2-way image classification set "img_dataset" from GitHub (kayla-kam/Dogs-v-Cats-Sound-Detector); label vocabulary: cat, dog.

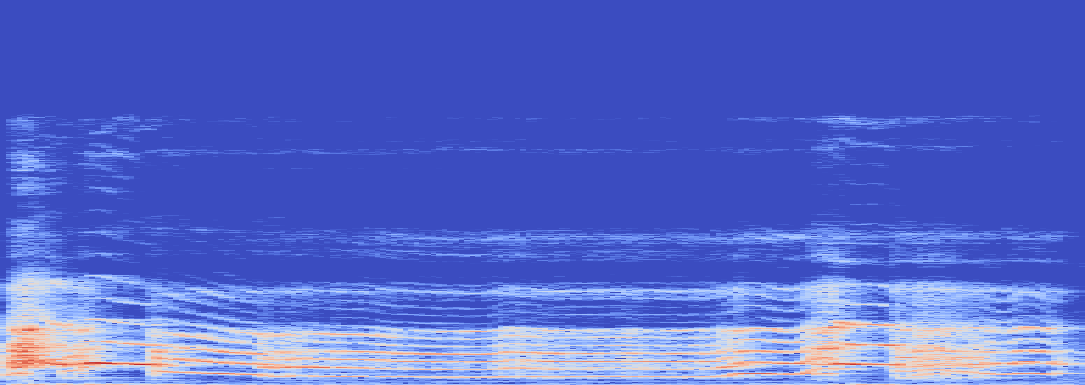
Label: dog

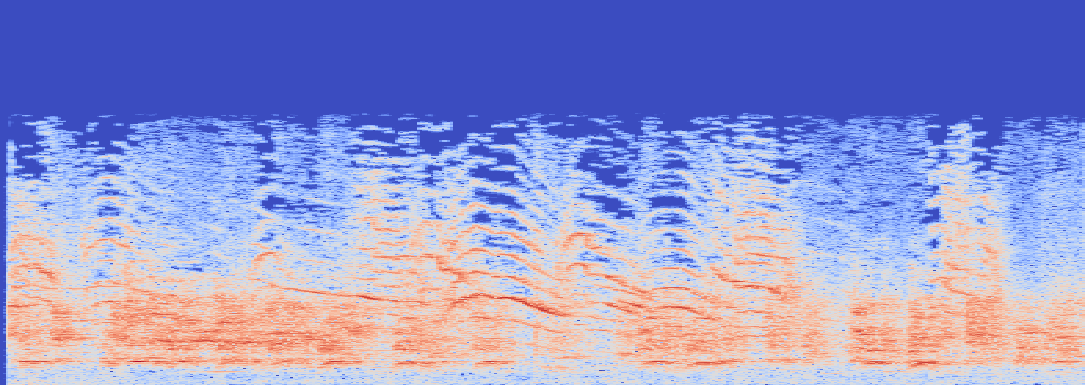
Label: cat

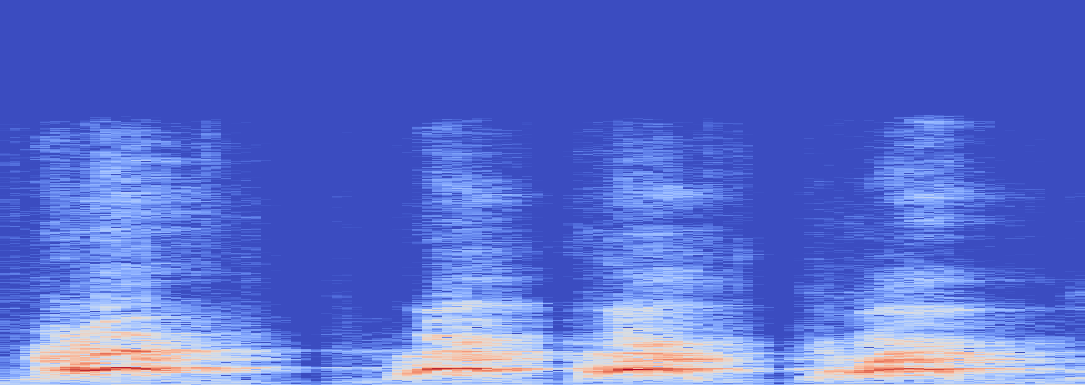
Label: dog

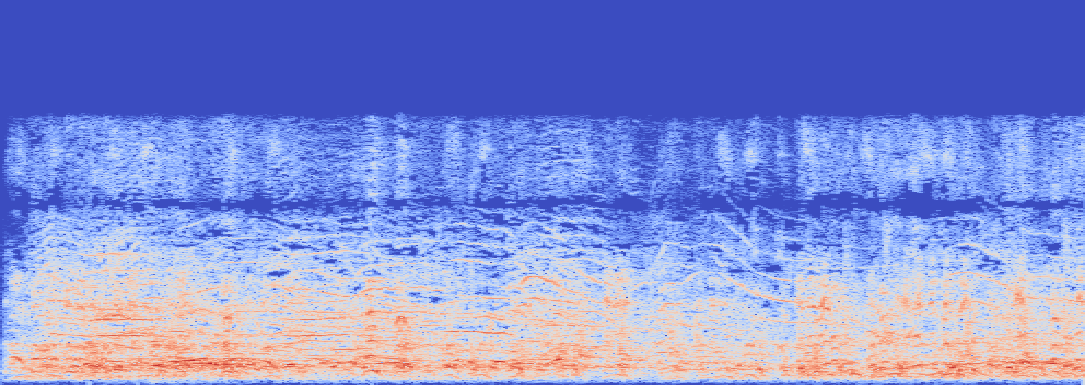
Label: cat

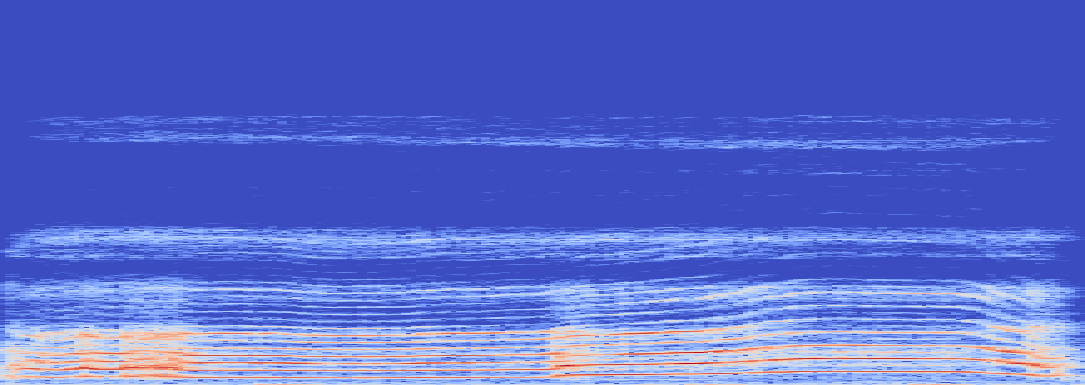
Label: dog

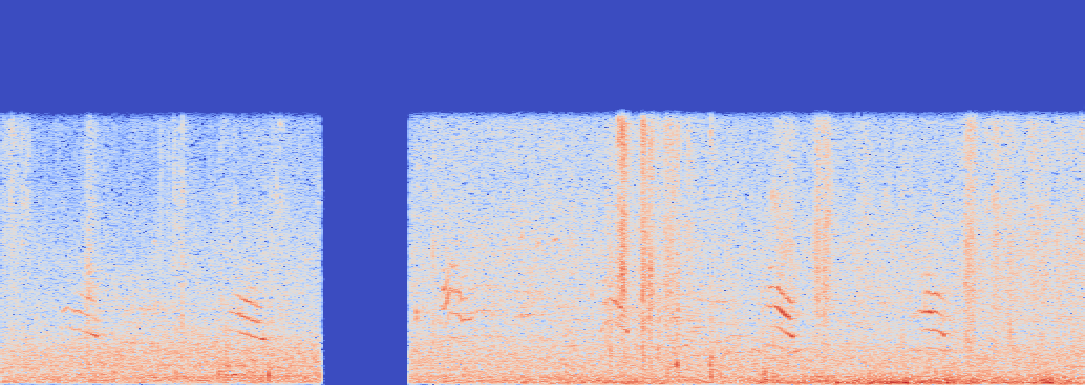
Label: cat
